Photos from the image-classification dataset "final" in the GitHub repository sam-atil/Pokemon_ShinyHunter. Its 60 classes are: Abra, Abra shiny, Bellsprout, Bellsprout shiny, Caterpie, Caterpie shiny, Clefairy, Clefairy shiny, Ditto, Ditto shiny, Drowzee, Drowzee shiny, Ekans, Ekans shiny, Geodude, Geodude shiny, Growlithe, Growlithe shiny, Hoothoot, Hoothoot shiny, Hoppip, Hoppip shiny, Kakuna, Kakuna shiny, Ledyba, Ledyba shiny, Mareep, Mareep shiny, Meowth, Meowth shiny, Metapod, Metapod shiny, Nidoran female, Nidoran female shiny, Nidoran male, Nidoran male shiny, Pidgey, Pidgey shiny, Pikachu, Pikachu shiny, Rattata, Rattata shiny, Sentret, Sentret shiny, Spearow, Spearow shiny, Spinarak, Spinarak shiny, Stantler, Stantler shiny, Vulpix, Vulpix shiny, Weedle, Weedle shiny, Wooper, Wooper shiny, Yanma, Yanma shiny, Zubat, Zubat shiny.

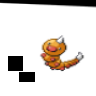
Label: Weedle

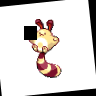
Label: Sentret shiny

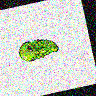
Label: Kakuna shiny

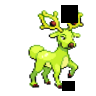
Label: Stantler shiny

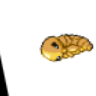
Label: Kakuna

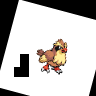
Label: Pidgey
